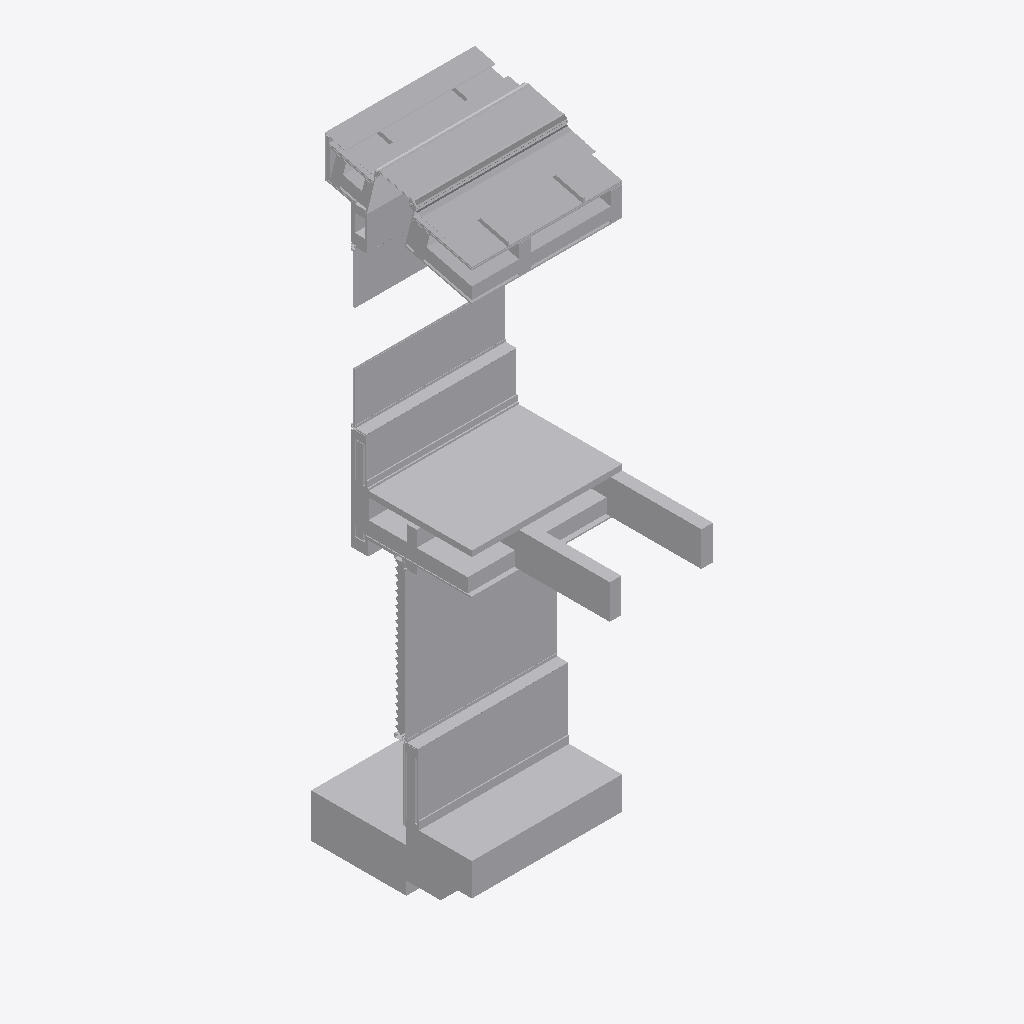
Isometric view of an IFC building model (IFC-SPF (STEP), schema IFC2X3, length unit metre), seen from the south-west, elements coloured by IFC class (only those large enough to see are counted): 85 other elements (light grey).
Extent 2.0 m × 3.3 m × 8.3 m (x, y, z). Storeys (1): Section L1 at 36.58 m. Elements (113): 113 IfcBuildingElementProxy.

HEADER;
FILE_DESCRIPTION(('ViewDefinition [CoordinationView]'),'2;1');
FILE_NAME('Section L1.ifc','2018-12-03T20:27:29',('Yorik van Havre','yorik@uncreated.net'),('uncreated.net'),'IfcOpenShell 0.5.0-dev','IfcOpenShell 0.5.0-dev','');
FILE_SCHEMA(('IFC2X3'));
ENDSEC;
DATA;
#20=IFCPROJECT('3580753c_1e44_4e66_87a',#5,'Sections',$,$,$,$,(#11),#19);
#2841=IFCSITE('3SeRWSzpaHwAj1093rt3ko',#5,'Default Site','',$,$,$,$,.ELEMENT.,$,$,$,$,$);
#2843=IFCBUILDING('3SeSx4zpaHwAj1093rt3ko',#5,'Default Building','',$,$,$,$,.ELEMENT.,$,$,$);
#21=IFCBUILDINGSTOREY('1Ry9H4zESHwA0u093rt3ko',#5,'Section L1','',$,$,$,$,.ELEMENT.,36.5821);
#2845=IFCBUILDINGSTOREY('3Sez6SzpaHwAj1093rt3ko',#5,'Default Storey','',$,$,$,$,.ELEMENT.,$);
#457=IFCBUILDINGELEMENTPROXY('1SFvF8zESHwA0u093rt3ko',#5,'Flooring','',$,#43,#456,$,.ELEMENT.);
#601=IFCBUILDINGELEMENTPROXY('1Su$tSzESHwA0u093rt3ko',#5,'Window glass001','',$,#43,#600,$,.ELEMENT.);
#1834=IFCBUILDINGELEMENTPROXY('3RY$D8zpaHwAj1093rt3ko',#5,'Gypsum014','',$,#43,#1833,$,.ELEMENT.);
#1569=IFCBUILDINGELEMENTPROXY('0B$4NMzQiHw8Bj093rt3ko',#5,'Flooring001','',$,#43,#1568,$,.ELEMENT.);
#1029=IFCBUILDINGELEMENTPROXY('0BAhuIzQiHw8Bj093rt3ko',#5,'Skylight profile001','',$,#43,#1028,$,.ELEMENT.);
#496=IFCBUILDINGELEMENTPROXY('1Sj1uyzESHwA0u093rt3ko',#5,'Window glass','',$,#43,#495,$,.ELEMENT.);
#2241=IFCBUILDINGELEMENTPROXY('3R_GoezpaHwAj1093rt3ko',#5,'Gypsum','',$,#43,#2240,$,.ELEMENT.);
#1600=IFCBUILDINGELEMENTPROXY('3RP8fqzpaHwAj1093rt3ko',#5,'Slab001','',$,#43,#1599,$,.ELEMENT.);
#746=IFCBUILDINGELEMENTPROXY('0B5p6AzQiHw8Bj093rt3ko',#5,'Skylight glass','',$,#43,#745,$,.ELEMENT.);
#564=IFCBUILDINGELEMENTPROXY('1SoIAqzESHwA0u093rt3ko',#5,'Insulation','',$,#43,#563,$,.ELEMENT.);
#1196=IFCBUILDINGELEMENTPROXY('0BXPk4zQiHw8Bj093rt3ko',#5,'Roof001','',$,#43,#1195,$,.ELEMENT.);
#1515=IFCBUILDINGELEMENTPROXY('0BvOJCzQiHw8Bj093rt3ko',#5,'Slab','',$,#43,#1514,$,.ELEMENT.);
#1258=IFCBUILDINGELEMENTPROXY('1S3nIqzESHwA0u093rt3ko',#5,'Structure002','',$,#43,#1257,$,.ELEMENT.);
#1251=IFCBUILDINGELEMENTPROXY('1SjvbKzESHwA0u093rt3ko',#5,'Structure003','',$,#43,#1250,$,.ELEMENT.);
#1271=IFCBUILDINGELEMENTPROXY('0Bb2AezQiHw8Bj093rt3ko',#5,'Insulation009','',$,#43,#1270,$,.ELEMENT.);
#2778=IFCBUILDINGELEMENTPROXY('3SXFkWzpaHwAj1093rt3ko',#5,'Flashing','',$,#43,#2777,$,.ELEMENT.);
#872=IFCBUILDINGELEMENTPROXY('0B75pwzQiHw8Bj093rt3ko',#5,'Skylight profile','',$,#43,#871,$,.ELEMENT.);
#1549=IFCBUILDINGELEMENTPROXY('0BxguSzQiHw8Bj093rt3ko',#5,'Gravel','',$,#43,#1548,$,.ELEMENT.);
#2248=IFCBUILDINGELEMENTPROXY('3R$a0GzpaHwAj1093rt3ko',#5,'Window glass002','',$,#43,#2247,$,.ELEMENT.);
#1183=IFCBUILDINGELEMENTPROXY('0BWHFUzQiHw8Bj093rt3ko',#5,'Roof','',$,#43,#1182,$,.ELEMENT.);
#2660=IFCBUILDINGELEMENTPROXY('3SMBz0zpaHwAj1093rt3ko',#5,'Gypsum016','',$,#43,#2659,$,.ELEMENT.);
#584=IFCBUILDINGELEMENTPROXY('1St2oczESHwA0u093rt3ko',#5,'Footer001','',$,#43,#583,$,.ELEMENT.);
#423=IFCBUILDINGELEMENTPROXY('1SAIB8zESHwA0u093rt3ko',#5,'Louvre fins','',$,#43,#422,$,.ELEMENT.);
#518=IFCBUILDINGELEMENTPROXY('1Sm4kyzESHwA0u093rt3ko',#5,'Footer','',$,#43,#517,$,.ELEMENT.);
#716=IFCBUILDINGELEMENTPROXY('1S$DTEzESHwA0u093rt3ko',#5,'Structure006','',$,#43,#715,$,.ELEMENT.);
#1121=IFCBUILDINGELEMENTPROXY('0BODnezQiHw8Bj093rt3ko',#5,'Gypsum012','',$,#43,#1120,$,.ELEMENT.);
#1582=IFCBUILDINGELEMENTPROXY('0C08vIzQiHw8Bj093rt3ko',#5,'Gypsum013','',$,#43,#1581,$,.ELEMENT.);
#577=IFCBUILDINGELEMENTPROXY('1Sp2zezESHwA0u093rt3ko',#5,'Insulation001','',$,#43,#576,$,.ELEMENT.);
#1384=IFCBUILDINGELEMENTPROXY('0Bm3OszQiHw8Bj093rt3ko',#5,'Insulation013','',$,#43,#1383,$,.ELEMENT.);
#1300=IFCBUILDINGELEMENTPROXY('0BdGMozQiHw8Bj093rt3ko',#5,'Insulation008','',$,#43,#1299,$,.ELEMENT.);
#2667=IFCBUILDINGELEMENTPROXY('3SNXgozpaHwAj1093rt3ko',#5,'Metal profile009','',$,#43,#2666,$,.ELEMENT.);
#2159=IFCBUILDINGELEMENTPROXY('3Rs_$EzpaHwAj1093rt3ko',#5,'Metal profile007','',$,#43,#2158,$,.ELEMENT.);
#1532=IFCBUILDINGELEMENTPROXY('0BwWQqzQiHw8Bj093rt3ko',#5,'Sand','',$,#43,#1531,$,.ELEMENT.);
#1812=IFCBUILDINGELEMENTPROXY('3RQXh0zpaHwAj1093rt3ko',#5,'Window frame004','',$,#43,#1811,$,.ELEMENT.);
#440=IFCBUILDINGELEMENTPROXY('1SENqczESHwA0u093rt3ko',#5,'Plywood001','',$,#43,#439,$,.ELEMENT.);
#2215=IFCBUILDINGELEMENTPROXY('3RxwQ6zpaHwAj1093rt3ko',#5,'Window frame006','',$,#43,#2214,$,.ELEMENT.);
#1134=IFCBUILDINGELEMENTPROXY('0BPLHQzQiHw8Bj093rt3ko',#5,'Plywood010','',$,#43,#1133,$,.ELEMENT.);
#1562=IFCBUILDINGELEMENTPROXY('0BzzMWzQiHw8Bj093rt3ko',#5,'Plywood025','',$,#43,#1561,$,.ELEMENT.);
#682=IFCBUILDINGELEMENTPROXY('1SzhjczESHwA0u093rt3ko',#5,'Structure004','',$,#43,#681,$,.ELEMENT.);
#703=IFCBUILDINGELEMENTPROXY('1S_S5izESHwA0u093rt3ko',#5,'Structure005','',$,#43,#702,$,.ELEMENT.);
#723=IFCBUILDINGELEMENTPROXY('1S$zGSzESHwA0u093rt3ko',#5,'Structure007','',$,#43,#722,$,.ELEMENT.);
#2717=IFCBUILDINGELEMENTPROXY('3SSOOQzpaHwAj1093rt3ko',#5,'Framing017','',$,#43,#2716,$,.ELEMENT.);
#2691=IFCBUILDINGELEMENTPROXY('3SPqWczpaHwAj1093rt3ko',#5,'Framing016','',$,#43,#2690,$,.ELEMENT.);
#77=IFCBUILDINGELEMENTPROXY('1R$8nezESHwA0u093rt3ko',#5,'Plywood panel','',$,#43,#76,$,.ELEMENT.);
#118=IFCBUILDINGELEMENTPROXY('1S1_y4zESHwA0u093rt3ko',#5,'Stucco','',$,#43,#117,$,.ELEMENT.);
#1105=IFCBUILDINGELEMENTPROXY('0BL_VezQiHw8Bj093rt3ko',#5,'Plywood018','',$,#43,#1104,$,.ELEMENT.);
#1233=IFCBUILDINGELEMENTPROXY('0BZhFqzQiHw8Bj093rt3ko',#5,'Roof007','',$,#43,#1232,$,.ELEMENT.);
#1335=IFCBUILDINGELEMENTPROXY('0BhdkAzQiHw8Bj093rt3ko',#5,'Roof009','',$,#43,#1334,$,.ELEMENT.);
#1060=IFCBUILDINGELEMENTPROXY('0BIadkzQiHw8Bj093rt3ko',#5,'Structure019','',$,#43,#1059,$,.ELEMENT.);
#662=IFCBUILDINGELEMENTPROXY('1Sy6jOzESHwA0u093rt3ko',#5,'Stucco006','',$,#43,#661,$,.ELEMENT.);
#1431=IFCBUILDINGELEMENTPROXY('0BqcaozQiHw8Bj093rt3ko',#5,'Stucco008','',$,#43,#1430,$,.ELEMENT.);
#1397=IFCBUILDINGELEMENTPROXY('0BoKbCzQiHw8Bj093rt3ko',#5,'Plywood024','',$,#43,#1396,$,.ELEMENT.);
#1163=IFCBUILDINGELEMENTPROXY('0BRbbWzQiHw8Bj093rt3ko',#5,'Plywood017','',$,#43,#1162,$,.ELEMENT.);
#1076=IFCBUILDINGELEMENTPROXY('0BJjgazQiHw8Bj093rt3ko',#5,'Plywood015','',$,#43,#1075,$,.ELEMENT.);
#1323=IFCBUILDINGELEMENTPROXY('0BfWRuzQiHw8Bj093rt3ko',#5,'Insulation011','',$,#43,#1322,$,.ELEMENT.);
#1318=IFCBUILDINGELEMENTPROXY('0BeNgEzQiHw8Bj093rt3ko',#5,'Insulation012','',$,#43,#1317,$,.ELEMENT.);
#1284=IFCBUILDINGELEMENTPROXY('0Bc9XCzQiHw8Bj093rt3ko',#5,'Insulation010','',$,#43,#1283,$,.ELEMENT.);
#1330=IFCBUILDINGELEMENTPROXY('0Bgc_kzQiHw8Bj093rt3ko',#5,'Roof008','',$,#43,#1329,$,.ELEMENT.);
#1150=IFCBUILDINGELEMENTPROXY('0BQSvyzQiHw8Bj093rt3ko',#5,'Plywood009','',$,#43,#1149,$,.ELEMENT.);
#1217=IFCBUILDINGELEMENTPROXY('0BYXd0zQiHw8Bj093rt3ko',#5,'Roof006','',$,#43,#1216,$,.ELEMENT.);
#2132=IFCBUILDINGELEMENTPROXY('3RpF2gzpaHwAj1093rt3ko',#5,'Plywood','',$,#43,#2131,$,.ELEMENT.);
#1089=IFCBUILDINGELEMENTPROXY('0BKrSyzQiHw8Bj093rt3ko',#5,'Plywood016','',$,#43,#1088,$,.ELEMENT.);
#2674=IFCBUILDINGELEMENTPROXY('3SOfw4zpaHwAj1093rt3ko',#5,'Metal profile010','',$,#43,#2673,$,.ELEMENT.);
#2579=IFCBUILDINGELEMENTPROXY('3SFzGIzpaHwAj1093rt3ko',#5,'Blocking013','',$,#43,#2578,$,.ELEMENT.);
#2636=IFCBUILDINGELEMENTPROXY('3SKr_gzpaHwAj1093rt3ko',#5,'Stucco010','',$,#43,#2635,$,.ELEMENT.);
#322=IFCBUILDINGELEMENTPROXY('1S9e54zESHwA0u093rt3ko',#5,'Louvre frame001','',$,#43,#321,$,.ELEMENT.);
#1043=IFCBUILDINGELEMENTPROXY('0BF9BgzQiHw8Bj093rt3ko',#5,'Gypsum008','',$,#43,#1042,$,.ELEMENT.);
#46=IFCBUILDINGELEMENTPROXY('1Rz3D2zESHwA0u093rt3ko',#5,'Blocking','',$,#43,#45,$,.ELEMENT.);
#2738=IFCBUILDINGELEMENTPROXY('3SUiX2zpaHwAj1093rt3ko',#5,'Soffit','',$,#43,#2737,$,.ELEMENT.);
#1898=IFCBUILDINGELEMENTPROXY('3Re6E2zpaHwAj1093rt3ko',#5,'Blocking011','',$,#43,#1897,$,.ELEMENT.);
#1371=IFCBUILDINGELEMENTPROXY('1SHKFqzESHwA0u093rt3ko',#5,'Blocking009','',$,#43,#1370,$,.ELEMENT.);
#464=IFCBUILDINGELEMENTPROXY('1SGgP4zESHwA0u093rt3ko',#5,'Blocking006','',$,#43,#463,$,.ELEMENT.);
#53=IFCBUILDINGELEMENTPROXY('1RzrT8zESHwA0u093rt3ko',#5,'Blocking001','',$,#43,#52,$,.ELEMENT.);
#471=IFCBUILDINGELEMENTPROXY('1SHKFqzESHwA0u093rt3ko',#5,'Blocking007','',$,#43,#470,$,.ELEMENT.);
#1607=IFCBUILDINGELEMENTPROXY('1SHKFqzESHwA0u093rt3ko',#5,'Blocking010','',$,#43,#1606,$,.ELEMENT.);
#2561=IFCBUILDINGELEMENTPROXY('3S0ktgzpaHwAj1093rt3ko',#5,'Window frame','',$,#43,#2560,$,.ELEMENT.);
#60=IFCBUILDINGELEMENTPROXY('1R_U_0zESHwA0u093rt3ko',#5,'Blocking002','',$,#43,#59,$,.ELEMENT.);
#97=IFCBUILDINGELEMENTPROXY('1S1Jw0zESHwA0u093rt3ko',#5,'Blocking003','',$,#43,#96,$,.ELEMENT.);
#1905=IFCBUILDINGELEMENTPROXY('3RfGgkzpaHwAj1093rt3ko',#5,'Blocking012','',$,#43,#1904,$,.ELEMENT.);
#2605=IFCBUILDINGELEMENTPROXY('3SIZFQzpaHwAj1093rt3ko',#5,'Blocking014','',$,#43,#2604,$,.ELEMENT.);
#2190=IFCBUILDINGELEMENTPROXY('3RvLdizpaHwAj1093rt3ko',#5,'Gypsum015','',$,#43,#2189,$,.ELEMENT.);
#1891=IFCBUILDINGELEMENTPROXY('3RckBgzpaHwAj1093rt3ko',#5,'Joint002','',$,#43,#1890,$,.ELEMENT.);
#2222=IFCBUILDINGELEMENTPROXY('3Rz60OzpaHwAj1093rt3ko',#5,'Joint004','',$,#43,#2221,$,.ELEMENT.);
#2145=IFCBUILDINGELEMENTPROXY('3RqY9uzpaHwAj1093rt3ko',#5,'Plywood026','',$,#43,#2144,$,.ELEMENT.);
#315=IFCBUILDINGELEMENTPROXY('1S8PaEzESHwA0u093rt3ko',#5,'Louvre frame','',$,#43,#314,$,.ELEMENT.);
ENDSEC;
